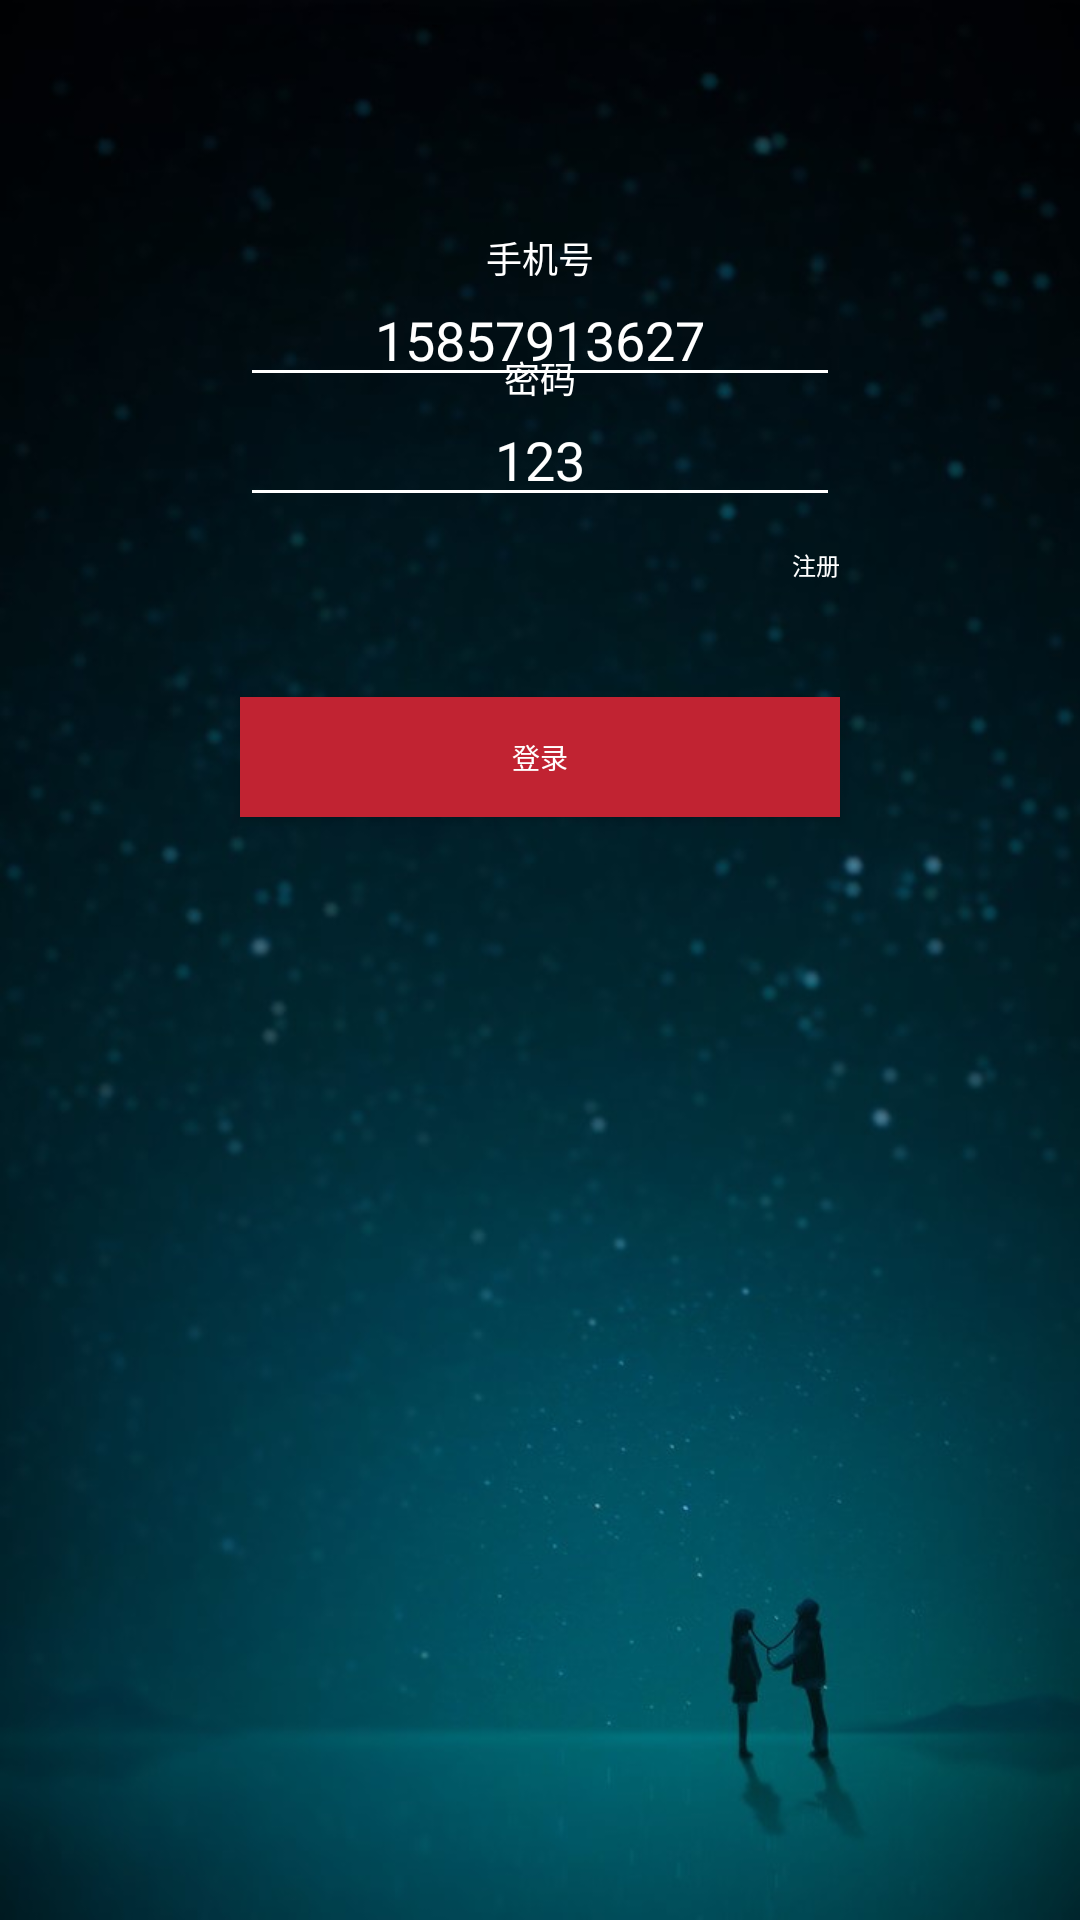

Here is an Android app screen rendered from its layout file. Give the layout XML and the strings, colors and styles it references.
<!-- AndroidManifest.xml: application theme AppTheme -->
<!-- res/layout/act_login.xml -->
<?xml version="1.0" encoding="utf-8"?>
<RelativeLayout xmlns:android="http://schemas.android.com/apk/res/android"
    xmlns:tools="http://schemas.android.com/tools"
    android:layout_width="match_parent"
    android:layout_height="match_parent"
    android:background="@drawable/login_bg"
    android:fitsSystemWindows="true"
    tools:context="com.xiaojinzi.code.modular.login.view.LoginAct">

    <android.support.design.widget.TextInputLayout
        android:id="@+id/til_account"
        android:layout_width="wrap_content"
        android:layout_height="wrap_content"
        android:layout_centerHorizontal="true"
        android:textColorHint="@color/white"
        android:layout_marginTop="240px">

        <EditText
            android:id="@+id/et_account"
            android:layout_width="200dp"
            android:layout_height="wrap_content"
            android:backgroundTint="@color/white"
            android:layout_centerHorizontal="true"
            android:layout_marginTop="240px"
            android:gravity="center"
            android:hint="手机号"
            android:text="15857913627"
            android:textColor="@color/white"
            android:textSize="18sp" />

    </android.support.design.widget.TextInputLayout>


    <android.support.design.widget.TextInputLayout
        android:id="@+id/til_password"
        android:layout_width="wrap_content"
        android:layout_height="wrap_content"
        android:layout_alignTop="@+id/til_account"
        android:layout_centerHorizontal="true"
        android:textColorHint="@color/white"
        android:layout_marginTop="120px">

        
        <EditText
            android:id="@+id/et_password"
            android:layout_width="200dp"
            android:layout_height="wrap_content"
            android:backgroundTint="@color/white"
            android:gravity="center"
            android:hint="密码"
            android:text="123"
            android:textColor="@color/white"
            android:textSize="18sp" />

    </android.support.design.widget.TextInputLayout>

    <Button
        android:id="@+id/bt_login"
        android:layout_width="200dp"
        android:layout_height="40dp"
        android:layout_below="@+id/til_password"
        android:layout_centerHorizontal="true"
        android:layout_marginTop="180px"
        android:background="@color/red1"
        android:text="登录"
        android:textColor="@color/white"
        android:textSize="@dimen/app_text_size_two" />

    <TextView
        android:id="@+id/tv_register"
        android:layout_width="wrap_content"
        android:layout_height="wrap_content"
        android:layout_alignRight="@+id/til_password"
        android:layout_below="@+id/til_password"
        android:paddingBottom="20px"
        android:paddingLeft="30px"
        android:paddingTop="30px"
        android:text="注册"
        android:textColor="@color/white"
        android:textSize="@dimen/app_text_size_one" />


</RelativeLayout>
<!-- resources referenced by this layout -->
<resources>
  <color name="red1">#C12332</color>
  <color name="white">#FFFFFF</color>
  <dimen name="app_text_size_one">24px</dimen>
  <dimen name="app_text_size_two">28px</dimen>
  <!-- drawable login_bg: jpeg bitmap (drawable, 62927 bytes) -->
  <style name="AppTheme" parent="Theme.AppCompat.Light.DarkActionBar">
          
          <item name="colorPrimary">@color/colorPrimary</item>
          <item name="colorPrimaryDark">@color/colorPrimaryDark</item>
          <item name="colorAccent">@color/colorAccent</item>
      </style>
  <color name="colorPrimary">#3F51B5</color>
  <color name="colorPrimaryDark">#303F9F</color>
  <color name="colorAccent">#FF4081</color>
</resources>
